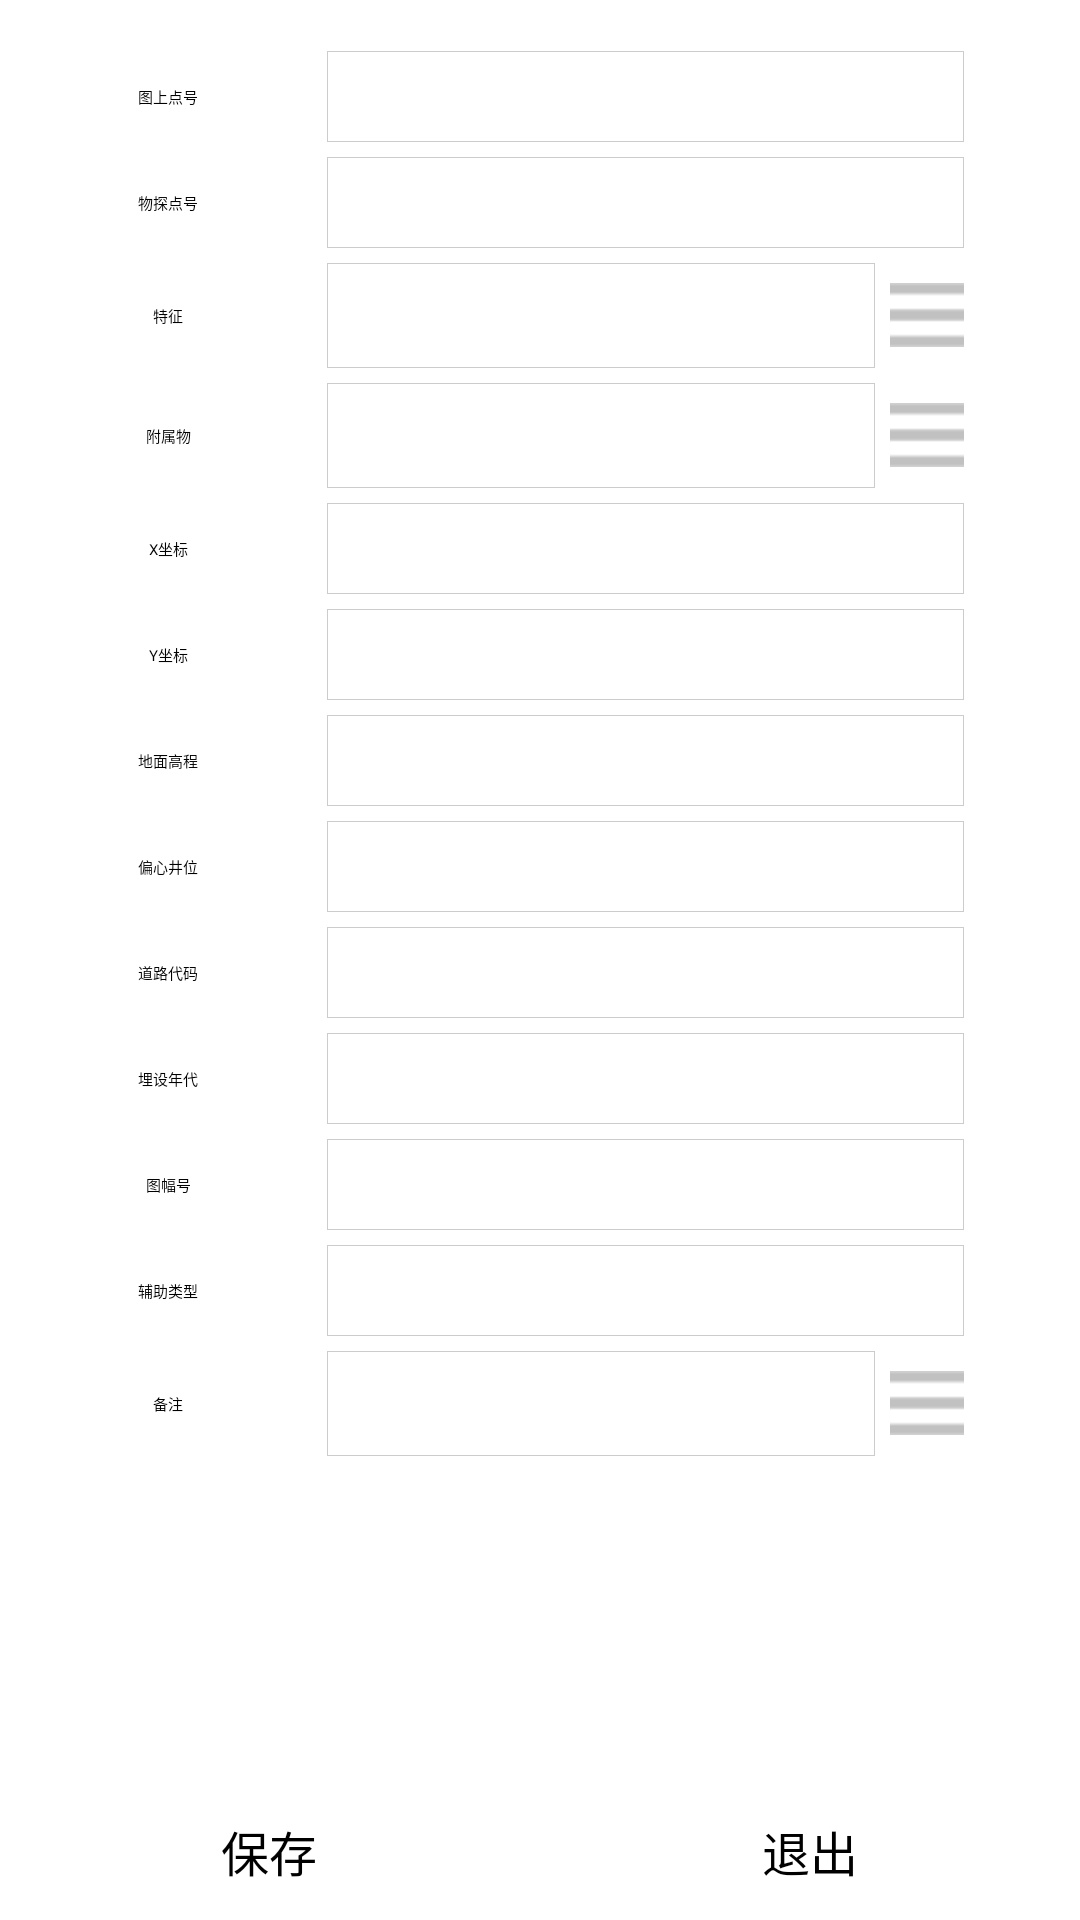

Reconstruct the res/layout file that produces this screen, plus the resources it refers to.
<!-- AndroidManifest.xml: application theme AppTheme -->
<!-- res/layout/ac_marker.xml -->
<?xml version="1.0" encoding="utf-8"?>
<LinearLayout xmlns:android="http://schemas.android.com/apk/res/android"
    android:layout_width="match_parent"
    android:layout_height="match_parent"
    android:orientation="vertical">

    <android.support.v4.widget.NestedScrollView
        android:layout_width="match_parent"
        android:layout_height="0dp"
        android:layout_weight="1">

        <LinearLayout
            style="@style/ll_base"
            android:background="@color/white"
            android:layout_width="match_parent"
            android:layout_height="match_parent"
            android:gravity="center_horizontal"
            android:orientation="vertical">

            <LinearLayout style="@style/edit_ll">

                <TextView
                    style="@style/edit_title"
                    android:text="图上点号" />

                <EditText
                    android:id="@+id/tv_dh"
                    style="@style/edit_view_edit" />
            </LinearLayout>

            <LinearLayout style="@style/edit_ll">

                <TextView
                    style="@style/edit_title"
                    android:text="物探点号" />

                <EditText
                    android:id="@+id/tv_wtdh"
                    style="@style/edit_view_edit" />
            </LinearLayout>

            <LinearLayout style="@style/edit_ll">

                <TextView
                    style="@style/edit_title"
                    android:text="特征" />

                <LinearLayout
                    android:layout_width="0dp"
                    android:layout_height="35dp"
                    android:gravity="center_vertical"
                    android:layout_weight="0.6">

                    <EditText
                        android:id="@+id/tv_tz"
                        android:layout_width="0dp"
                        android:textSize="18sp"
                        android:layout_height="match_parent"
                        android:layout_weight="1"
                        android:background="@drawable/edit_style" />

                    <ImageView
                        android:layout_marginLeft="5dp"
                        android:id="@+id/iv_load_tzd"
                        android:layout_width="wrap_content"
                        android:layout_height="wrap_content"
                        android:src="@mipmap/load" />
                </LinearLayout>
            </LinearLayout>

            <LinearLayout style="@style/edit_ll">

                <TextView
                    style="@style/edit_title"
                    android:text="附属物" />

                <LinearLayout
                    android:layout_width="0dp"
                    android:layout_height="35dp"
                    android:gravity="center_vertical"
                    android:layout_weight="0.6">

                    <EditText
                        android:id="@+id/tv_fsw"
                        android:layout_width="0dp"
                        android:textSize="18sp"
                        android:layout_height="match_parent"
                        android:layout_weight="1"
                        android:background="@drawable/edit_style" />

                    <ImageView
                        android:layout_marginLeft="5dp"
                        android:id="@+id/iv_load_fsw"
                        android:layout_width="wrap_content"
                        android:layout_height="wrap_content"
                        android:src="@mipmap/load" />
                </LinearLayout>
            </LinearLayout>

            <LinearLayout style="@style/edit_ll">

                <TextView
                    style="@style/edit_title"
                    android:text="X坐标" />

                <EditText
                    android:id="@+id/tv_x"
                    style="@style/edit_view_edit" />
            </LinearLayout>

            <LinearLayout style="@style/edit_ll">

                <TextView
                    style="@style/edit_title"
                    android:text="Y坐标" />

                <EditText
                    android:id="@+id/tv_y"
                    style="@style/edit_view_edit" />
            </LinearLayout>

            <LinearLayout style="@style/edit_ll">

                <TextView
                    style="@style/edit_title"
                    android:text="地面高程" />

                <EditText
                    android:id="@+id/tv_dmgc"
                    style="@style/edit_view_edit" />
            </LinearLayout>

            <LinearLayout style="@style/edit_ll">

                <TextView
                    style="@style/edit_title"
                    android:text="偏心井位" />

                <EditText
                    android:id="@+id/tv_pxjw"
                    style="@style/edit_view_edit" />
            </LinearLayout>

            <LinearLayout style="@style/edit_ll">

                <TextView
                    style="@style/edit_title"
                    android:text="道路代码" />

                <EditText
                    android:id="@+id/tv_dldm"
                    style="@style/edit_view_edit" />
            </LinearLayout>

            <LinearLayout style="@style/edit_ll">

                <TextView
                    style="@style/edit_title"
                    android:text="埋设年代" />

                <EditText
                    android:id="@+id/tv_msnd"
                    style="@style/edit_view_edit" />
            </LinearLayout>

            <LinearLayout style="@style/edit_ll">

                <TextView
                    style="@style/edit_title"
                    android:text="图幅号" />

                <EditText
                    android:id="@+id/tv_tfh"
                    style="@style/edit_view_edit" />
            </LinearLayout>

            <LinearLayout style="@style/edit_ll">

                <TextView
                    style="@style/edit_title"
                    android:text="辅助类型" />

                <EditText
                    android:id="@+id/tv_fzlx"
                    style="@style/edit_view_edit" />
            </LinearLayout>

            <LinearLayout style="@style/edit_ll">

                <TextView
                    style="@style/edit_title"
                    android:text="备注" />

                <LinearLayout
                    android:layout_width="0dp"
                    android:layout_height="35dp"
                    android:gravity="center_vertical"
                    android:layout_weight="0.6">

                    <EditText
                        android:id="@+id/tv_remarks"
                        android:textSize="18sp"
                        android:layout_width="0dp"
                        android:layout_height="match_parent"
                        android:layout_weight="1"
                        android:background="@drawable/edit_style" />

                    <ImageView
                        android:id="@+id/iv_load_remarks"
                        android:layout_marginLeft="5dp"
                        android:layout_width="wrap_content"
                        android:layout_height="wrap_content"
                        android:src="@mipmap/load" />
                </LinearLayout>
            </LinearLayout>
        </LinearLayout>
    </android.support.v4.widget.NestedScrollView>

    <View style="@style/tab_w_view" />

    <LinearLayout
        android:layout_width="match_parent"
        android:layout_height="46dp"
        android:background="@color/white"
        android:orientation="horizontal">

        <TextView
            android:id="@+id/tv_save"
            style="@style/bottom_open"
            android:layout_width="0dp"
            android:layout_height="match_parent"
            android:layout_weight="1"
            android:text="保存" />

        <View style="@style/tab_h_view" />

        <TextView
            android:id="@+id/tv_exit"
            style="@style/bottom_open"
            android:layout_width="0dp"
            android:layout_height="match_parent"
            android:layout_weight="1"
            android:text="退出" />
    </LinearLayout>
</LinearLayout>
<!-- resources referenced by this layout -->
<resources>
  <color name="white">#ffffffff</color>
  <!-- drawable edit_style (drawable) -->
  <?xml version="1.0" encoding="utf-8"?>
  <selector xmlns:android="http://schemas.android.com/apk/res/android">
      <item android:state_pressed="true">
          <shape>
              <solid android:color="@color/bg_EE"/>
              <stroke android:color="@color/line" android:width="0.7px"/>
              <padding android:right="3dp" android:left="3dp"
                  android:top="3dp" android:bottom="3dp"/>
          </shape>
      </item>
      <item>
          <shape>
              <solid android:color="@color/white"/>
              <stroke android:color="@color/line" android:width="0.7px"/>
              <padding android:right="3dp" android:left="3dp"
                  android:top="3dp" android:bottom="3dp"/>
          </shape>
      </item>
  </selector>
  <!-- mipmap load: png bitmap (mipmap-hdpi, 172 bytes) -->
  <style name="bottom_open">
          <item name="android:textSize">16sp</item>
          <item name="android:gravity">center</item>
          <item name="android:paddingTop">8dp</item>
          <item name="android:paddingBottom">8dp</item>
      </style>
  <style name="edit_ll">
          <item name="android:weightSum">1</item>
          <item name="android:orientation">horizontal</item>
          <item name="android:layout_width">match_parent</item>
          <item name="android:layout_height">wrap_content</item>
          <item name="android:layout_marginTop">5dp</item>
      </style>
  <style name="edit_title">
          <item name="android:layout_weight">0.3</item>
          <item name="android:layout_height">match_parent</item>
          <item name="android:gravity">center</item>
          <item name="android:layout_width">0dp</item>
      </style>
  <style name="edit_view_edit" parent="base_edit_value">
              <item name="android:background">@drawable/edit_style</item>
              <item name="android:textSize">18sp</item>
      </style>
  <style name="ll_base">
          <item name="android:paddingTop">12dp</item>
          <item name="android:paddingBottom">12dp</item>
          <item name="android:paddingLeft">3dp</item>
          <item name="android:paddingRight">3dp</item>
          <item name="android:background">@color/lacteus</item>
      </style>
  <style name="tab_h_view">
          <item name="android:background">@color/d_rule</item>
          <item name="android:layout_width">1dp</item>
          <item name="android:layout_height">match_parent</item>
      </style>
  <style name="tab_w_view">
          <item name="android:background">@color/d_rule</item>
          <item name="android:layout_width">match_parent</item>
          <item name="android:layout_height">1dp</item>
      </style>
  <style name="AppTheme" parent="QMUI.Compat">
          
          <item name="colorPrimary">@color/colorPrimary</item>
          <item name="colorPrimaryDark">@color/colorPrimaryDark</item>
          <item name="colorAccent">@color/colorAccent</item>
          <item name="windowActionBar">false</item>
          <item name="windowNoTitle">true</item>
      </style>
  <color name="bg_EE">#ffeeeeee</color>
  <color name="line">#ffcccccc</color>
  <style name="base_edit_value">
          <item name="android:layout_weight">0.6</item>
          <item name="android:layout_height">match_parent</item>
          
          <item name="android:layout_width">0dp</item>
      </style>
  <color name="lacteus">#FDFFFC</color>
  <color name="colorPrimary">#008577</color>
  <color name="colorPrimaryDark">#00574B</color>
  <color name="colorAccent">#D81B60</color>
</resources>
